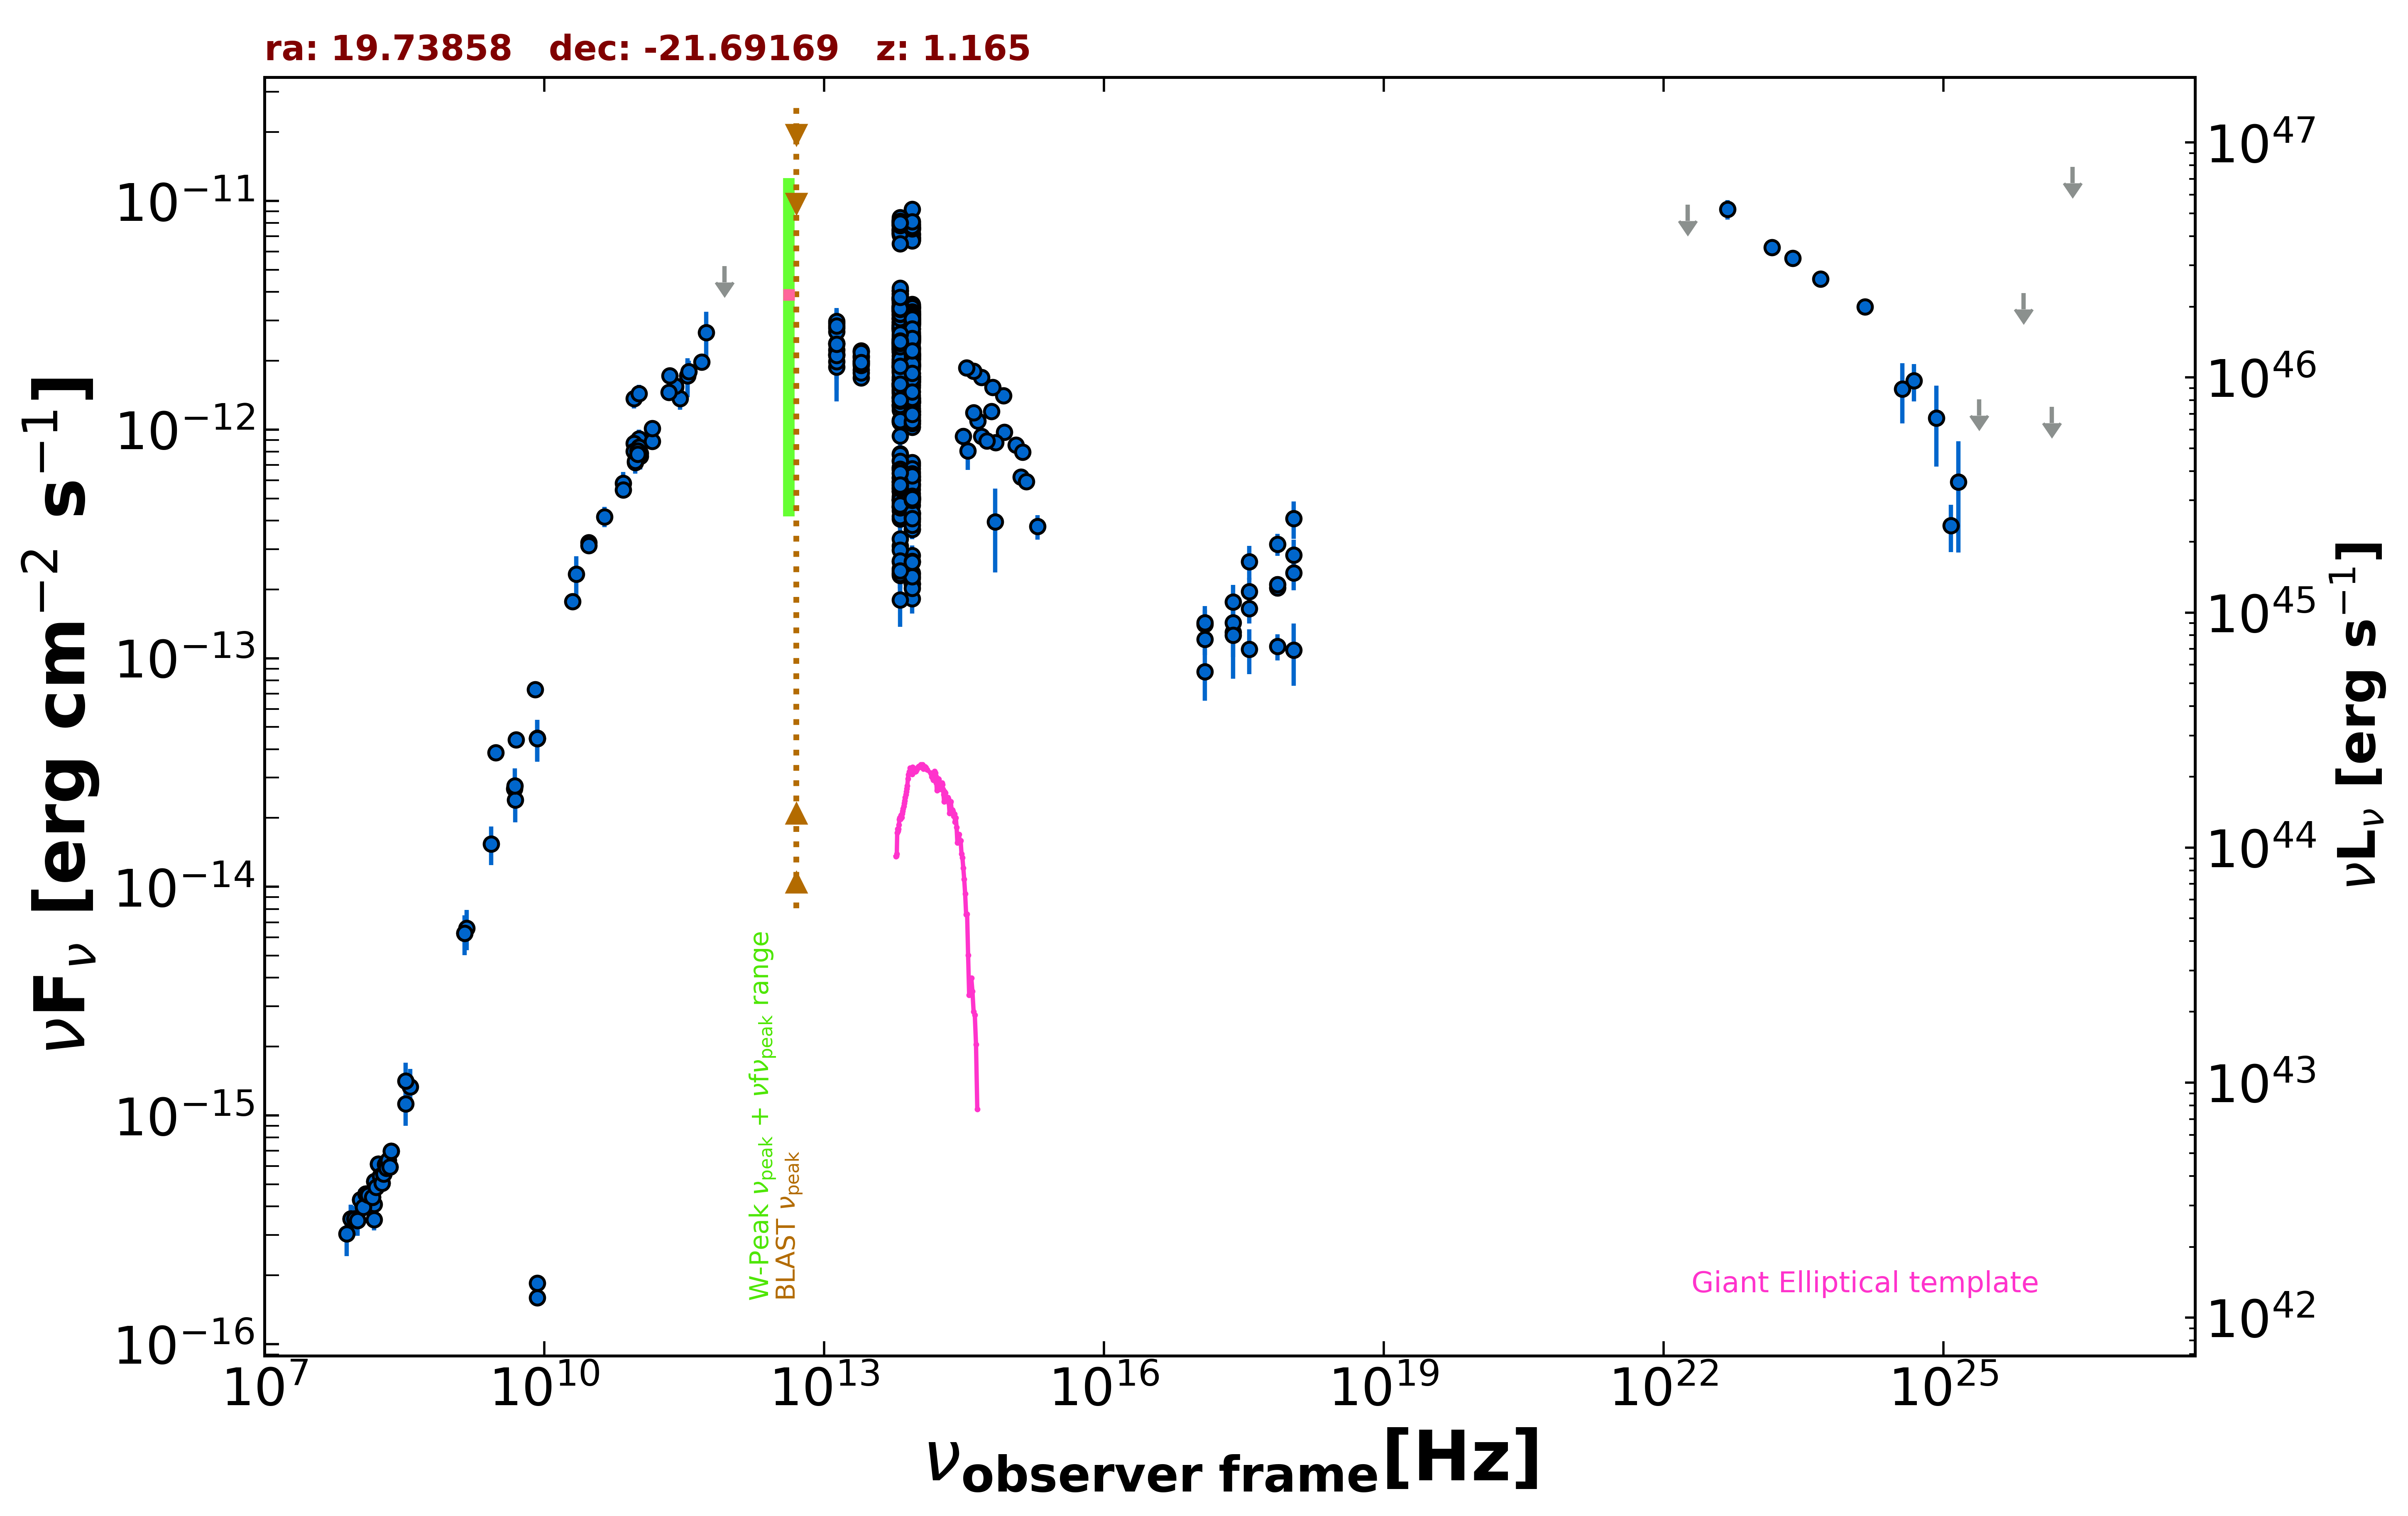

Values plotted in this chart, from the file beside it:
freq., flux, err_flux, MJD_start, MJD_end, flag, catalog, reference
1.400e+09, 6.264e-15, 1.875e-16, 55000, 55000, , NVSS, Condon et al. 1998  AJ  115  1693
3.000e+09, 3.867e-14, 2.050e-16, 55000, 55000, , VLASSQL, Gordon et al. 2021  ApJS  255  30
2.418e+17, 1.300e-13, 4.870e-14, 55000, 55000, , RASS, Boller et al. 2016  A&A  103  1
2.418e+17, 1.430e-13, 2.030e-14, 54964, 55759, , 1OUSX, Giommi et al. in preparation
1.209e+17, 1.209e-13, 1.750e-14, 54964, 55759, , 1OUSX, Giommi et al. in preparation
3.627e+17, 1.650e-13, 2.310e-14, 54964, 55759, , 1OUSX, Giommi et al. in preparation
7.253e+17, 2.035e-13, 1.720e-14, 54964, 55759, , 1OUSX, Giommi et al. in preparation
1.088e+18, 2.362e-13, 3.810e-14, 54964, 55759, , 1OUSX, Giommi et al. in preparation
7.253e+17, 2.099e-13, 1.890e-14, 55000, 55000, , 2SXPS, Evans et al. 2020  ApJS  247  54
1.209e+17, 1.406e-13, 2.210e-14, 55000, 55000, , 2SXPS, Evans et al. 2020  ApJS  247  54
3.627e+17, 1.954e-13, 2.885e-14, 55000, 55000, , 2SXPS, Evans et al. 2020  ApJS  247  54
1.088e+18, 2.827e-13, 4.775e-14, 55000, 55000, , 2SXPS, Evans et al. 2020  ApJS  247  54
1.500e+08, 3.499e-16, 3.630e-17, 55000, 55000, , TGSS150, Intema et al. 2017  A&A  598  A781
5.000e+09, 4.395e-14, 2.200e-15, 55000, 55000, , AT20G, Murphy et al. 2010  MNRAS  402  2403
8.000e+09, 7.288e-14, 3.840e-15, 55000, 55000, , AT20G, Murphy et al. 2010  MNRAS  402  2403
2.000e+10, 1.770e-13, 1.140e-14, 55000, 55000, , AT20G, Murphy et al. 2010  MNRAS  402  2403
8.400e+09, 1.848e-16, 0.000e+00, 55000, 55000, , CRATES, Healey et al. 2007  ApJS  171  61
8.400e+09, 4.464e-14, 0.000e+00, 55000, 55000, , CRATES, Healey et al. 2007  ApJS  171  61
8.400e+09, 1.596e-16, 0.000e+00, 55000, 55000, , CRATES, Healey et al. 2007  ApJS  171  61
4.800e+09, 2.683e-14, 1.490e-15, 55000, 55000, , PMN, Griffith et al. 1993-1996  VizieR  VIII/…
2.550e+11, 1.530e-12, 1.020e-13, 56101, 56101, , ALMA, Bonato et al. 2019  MNRAS  485  1188
9.435e+10, 7.171e-13, 7.545e-14, 56117, 56117, , ALMA, Bonato et al. 2019  MNRAS  485  1188
1.063e+11, 7.650e-13, 9.560e-14, 56117, 56117, , ALMA, Bonato et al. 2019  MNRAS  485  1188
9.435e+10, 7.265e-13, 1.890e-14, 56146, 56146, , ALMA, Bonato et al. 2019  MNRAS  485  1188
1.063e+11, 7.863e-13, 2.125e-14, 56146, 56146, , ALMA, Bonato et al. 2019  MNRAS  485  1188
2.850e+11, 1.365e-12, 1.425e-13, 57212, 57212, , ALMA, Bonato et al. 2019  MNRAS  485  1188
9.506e+10, 8.822e-13, 8.555e-14, 57212, 57212, , ALMA, Bonato et al. 2019  MNRAS  485  1188
1.035e+11, 9.108e-13, 8.650e-14, 57361, 57361, , ALMA, Bonato et al. 2019  MNRAS  485  1188
9.150e+10, 8.692e-13, 8.255e-14, 57361, 57361, , ALMA, Bonato et al. 2019  MNRAS  485  1188
3.435e+11, 1.717e-12, 3.345e-13, 57362, 57362, , ALMA, Bonato et al. 2019  MNRAS  485  1188
1.035e+11, 8.383e-13, 4.140e-14, 57450, 57450, , ALMA, Bonato et al. 2019  MNRAS  485  1188
9.150e+10, 8.052e-13, 3.660e-14, 57450, 57450, , ALMA, Bonato et al. 2019  MNRAS  485  1188
3.435e+11, 1.717e-12, 2.745e-13, 57450, 57450, , ALMA, Bonato et al. 2019  MNRAS  485  1188
4.843e+11, 1.974e-12, 1.045e-13, 57527, 57527, , ALMA, Bonato et al. 2019  MNRAS  485  1188
2.541e+11, 1.550e-12, 7.750e-14, 57531, 57531, , ALMA, Bonato et al. 2019  MNRAS  485  1188
2.201e+11, 1.720e-12, 8.600e-14, 57582, 57582, , ALMA, Bonato et al. 2019  MNRAS  485  1188
9.150e+10, 1.369e-12, 1.300e-13, 57650, 57650, , ALMA, Bonato et al. 2019  MNRAS  485  1188
1.035e+11, 1.435e-12, 1.365e-13, 57650, 57650, , ALMA, Bonato et al. 2019  MNRAS  485  1188
1.000e+11, 8.065e-13, 5.260e-14, 55000, 55000, , PCCS2100, GHz The Planck Collaboration 2018  A&A  …
1.430e+11, 8.895e-13, 4.960e-14, 55000, 55000, , PCCS2143, GHz The Planck Collaboration 2018  A&A  …
3.000e+10, 3.202e-13, 2.265e-14, 55000, 55000, , PCCS2, 30 GHz The Planck Collaboration 2018  A&…
7.000e+10, 5.818e-13, 7.170e-14, 55000, 55000, , PCCS2, 70 GHz The Planck Collaboration 2018  A&…
3.000e+10, 3.110e-13, 2.075e-14, 55000, 55000, , PCNT, The Planck Collaboration 2018  A&A  619 …
4.400e+10, 4.160e-13, 4.240e-14, 55000, 55000, , PCNT, The Planck Collaboration 2018  A&A  619 …
7.000e+10, 5.457e-13, 4.345e-14, 55000, 55000, , PCNT, The Planck Collaboration 2018  A&A  619 …
1.000e+11, 7.819e-13, 3.185e-14, 55000, 55000, , PCNT, The Planck Collaboration 2018  A&A  619 …
1.430e+11, 1.012e-12, 4.830e-14, 55000, 55000, , PCNT, The Planck Collaboration 2018  A&A  619 …
2.170e+11, 1.457e-12, 8.850e-14, 55000, 55000, , PCNT, The Planck Collaboration 2018  A&A  619 …
3.530e+11, 1.796e-12, 2.060e-13, 55000, 55000, , PCNT, The Planck Collaboration 2018  A&A  619 …
5.450e+11, 2.659e-12, 6.135e-13, 55000, 55000, , PCNT, The Planck Collaboration 2018  A&A  619 …
8.570e+11, 5.183e-12, 0.000e+00, 55000, 55000, UL, PCNT, The Planck Collaboration 2018  A&A  619 …
8.817e+13, 3.008e-12, 5.000e-15, 55000, 55000, , UNWISE, Schlafly et al. 2019  ApJS  240  30
6.517e+13, 3.078e-12, 7.000e-15, 55000, 55000, , UNWISE, Schlafly et al. 2019  ApJS  240  30
8.817e+13, 1.852e-12, 4.050e-14, 55000, 55000, , WISE, Wright et al. 2010  AJ  140  1868
6.517e+13, 2.195e-12, 4.650e-14, 55000, 55000, , WISE, Wright et al. 2010  AJ  140  1868
2.498e+13, 1.989e-12, 5.850e-14, 55000, 55000, , WISE, Wright et al. 2010  AJ  140  1868
1.363e+13, 2.379e-12, 1.665e-13, 55000, 55000, , WISE, Wright et al. 2010  AJ  140  1868
8.817e+13, 1.359e-12, 4.800e-14, 56842, 56842, , NEOWISE, Mainzer et al. 2014  ApJ  792  30
6.517e+13, 1.684e-12, 6.800e-14, 56842, 56842, , NEOWISE, Mainzer et al. 2014  ApJ  792  30
8.817e+13, 1.309e-12, 4.100e-14, 56842, 56842, , NEOWISE, Mainzer et al. 2014  ApJ  792  30
... 691 more rows
